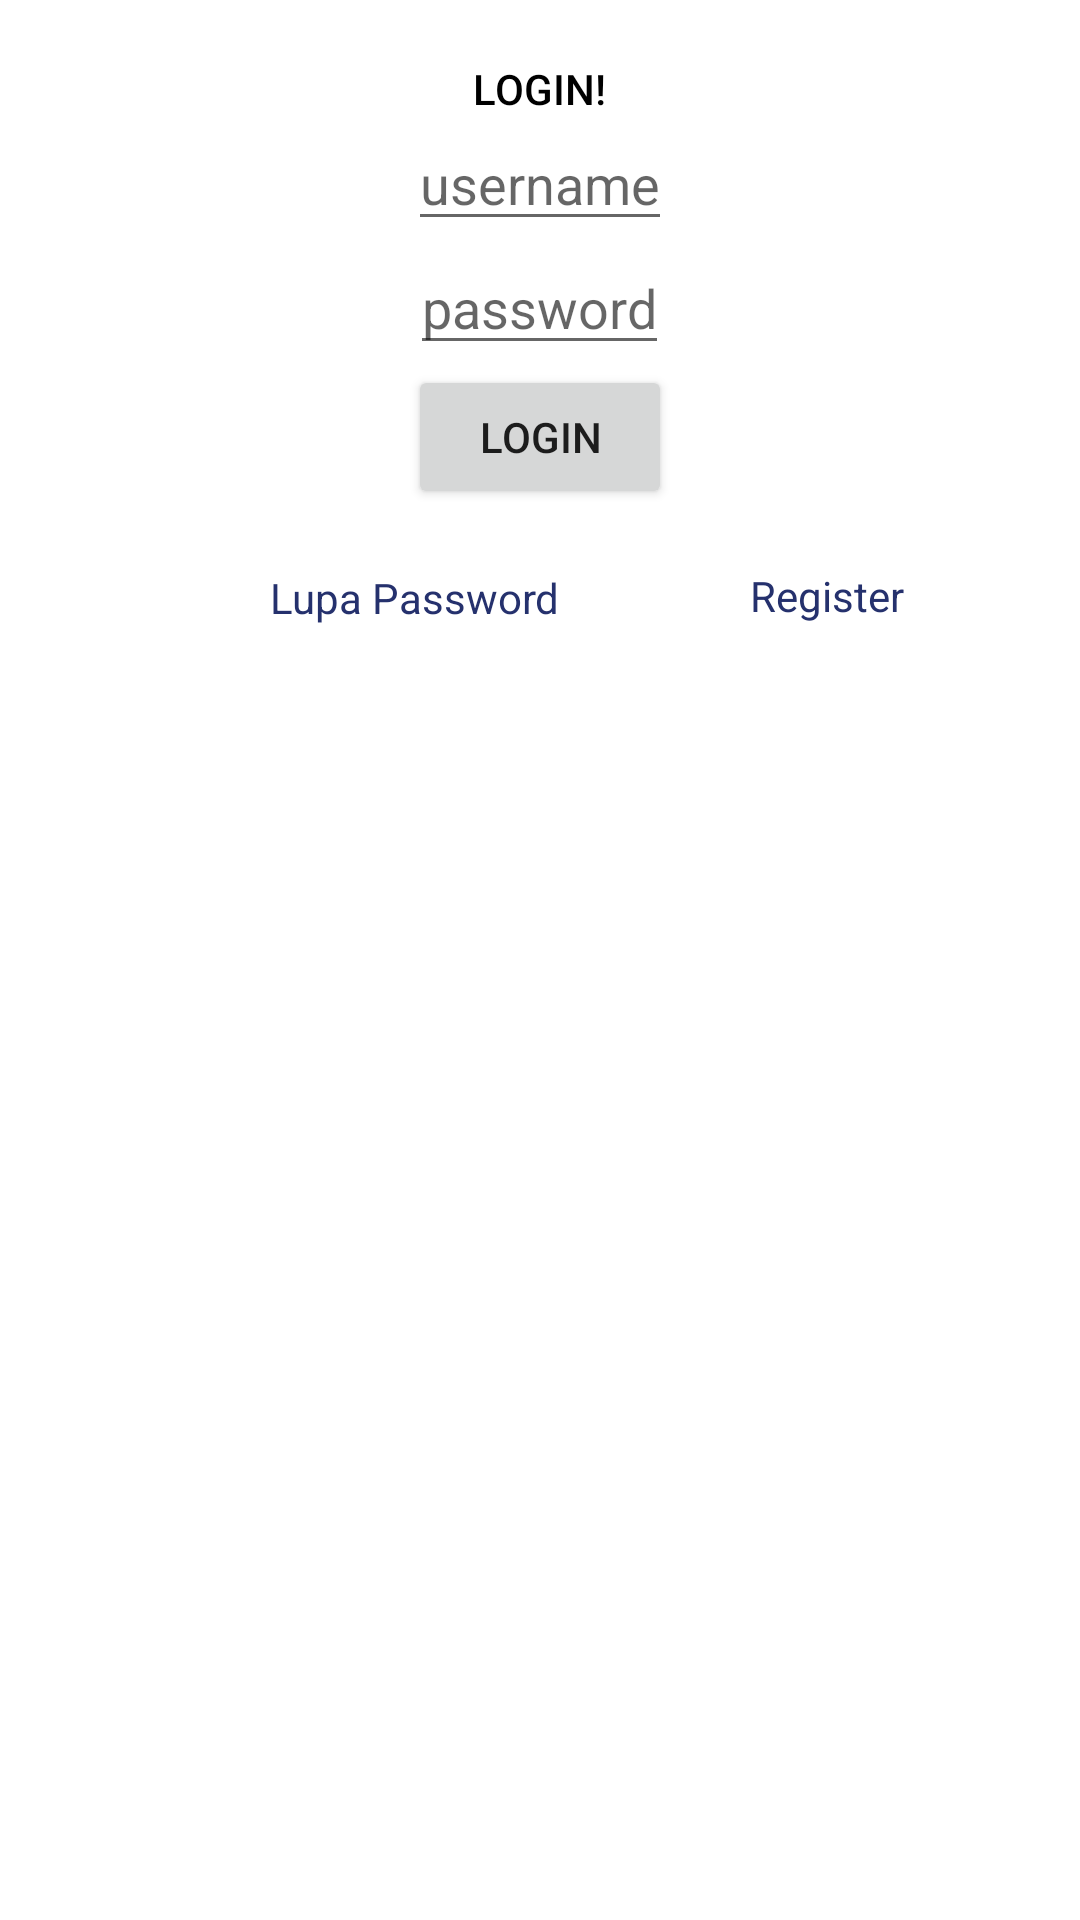

Write the Android layout XML for this screen, with the resource values it uses.
<!-- AndroidManifest.xml: application theme Theme.Latihan_navigation -->
<!-- res/layout/fragment_login.xml -->
<?xml version="1.0" encoding="utf-8"?>
    <LinearLayout
        android:orientation="vertical"
        xmlns:android="http://schemas.android.com/apk/res/android"
        xmlns:app="http://schemas.android.com/apk/res-auto"
        xmlns:tools="http://schemas.android.com/tools"
        android:layout_width="match_parent"
        android:layout_height="match_parent"
        tools:context=".MainActivity">

        <TextView
            android:fontFamily="sans-serif-medium"
            android:layout_marginTop="20dp"
            android:layout_gravity="center"
            android:textColor="@color/black"
            android:layout_width="wrap_content"
            android:layout_height="wrap_content"
            android:text="LOGIN!"
            app:layout_constraintBottom_toBottomOf="parent"
            app:layout_constraintEnd_toEndOf="parent"
            app:layout_constraintStart_toStartOf="parent"
            app:layout_constraintTop_toTopOf="parent" />

        <EditText
            android:id="@+id/txtUsername"
            android:layout_gravity="center"
            android:hint="username"
            android:inputType="text"
            android:layout_width="wrap_content"
            android:layout_height="wrap_content"/>


        <EditText
            android:layout_gravity="center"
            android:inputType="textPassword"
            android:hint="password"
            android:id="@+id/password"
            android:layout_width="wrap_content"
            android:layout_height="wrap_content"/>

        <Button
            android:layout_gravity="center"
            android:id="@+id/buttonLogin"
            android:text="Login"
            android:layout_width="wrap_content"
            android:layout_height="wrap_content"/>

        <TextView
            android:id="@+id/lupaPassword"
            android:layout_marginTop="20dp"
            android:layout_marginStart="90dp"
            android:textColor="@color/blue"
            android:text="Lupa Password"
            android:layout_width="wrap_content"
            android:layout_height="wrap_content"/>

        <TextView
            android:textColor="@color/blue"
            android:text="Register"
            android:layout_marginTop="-20dp"
            android:layout_marginStart="250dp"
            android:id="@+id/register"
            android:layout_width="wrap_content"
            android:layout_height="wrap_content"/>

        <ImageView
            android:id="@+id/chat_cs"
            android:layout_gravity="start"
            android:layout_marginTop="100dp"
            android:src="@drawable/ic_chat"
            android:layout_width="wrap_content"
            android:layout_height="wrap_content"/>
        <ImageView
            android:id="@+id/help"
            android:layout_marginTop="-20dp"
            android:layout_gravity="end"
            android:src="@drawable/ic_help"
            android:layout_width="wrap_content"
            android:layout_height="wrap_content"/>

    </LinearLayout>
<!-- resources referenced by this layout -->
<resources>
  <color name="black">#FF000000</color>
  <color name="blue">#25316D</color>
  <style name="Theme.Latihan_navigation" parent="Theme.MaterialComponents.DayNight.DarkActionBar">
          
          <item name="colorPrimary">@color/purple_500</item>
          <item name="colorPrimaryVariant">@color/purple_700</item>
          <item name="colorOnPrimary">@color/white</item>
          
          <item name="colorSecondary">@color/teal_200</item>
          <item name="colorSecondaryVariant">@color/teal_700</item>
          <item name="colorOnSecondary">@color/black</item>
          
          <item name="android:statusBarColor" tools:targetApi="l">?attr/colorPrimaryVariant</item>
          
      </style>
  <color name="purple_500">#FF6200EE</color>
  <color name="purple_700">#FF3700B3</color>
  <color name="white">#FFFFFFFF</color>
  <color name="teal_200">#FF03DAC5</color>
  <color name="teal_700">#FF018786</color>
</resources>
